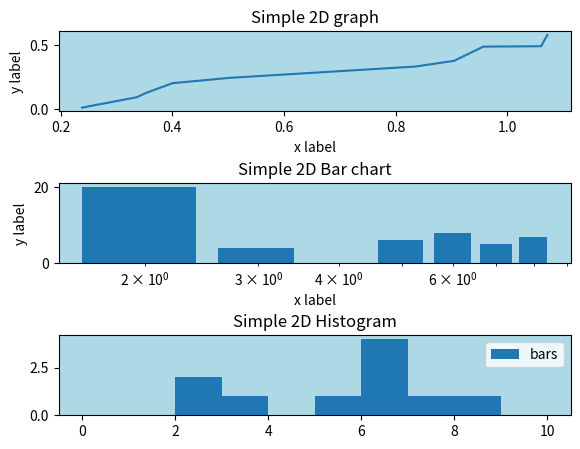

Here is the Python script that generated this plot:
import matplotlib.pyplot as plt
import numpy as np

x=np.random.rand(10)
y=np.random.rand(10)
x.sort()
y.sort()


x=x+.2

plt.subplot(311,facecolor='lightblue')
plt.title('Simple 2D graph')
plt.xlabel('x label')
plt.ylabel('y label')
plt.xscale('linear')
plt.plot(x,y,label='First')
#'linear','log','logtime','smlog'


plt.subplot(312,facecolor='lightblue')
plt.title('Simple 2D Bar chart')
plt.xlabel('x label')
plt.ylabel('y label')
plt.xscale('log')
xBar=[2,2,3,5,6,6,6,6,7,8]
yBar=[4,20,4,6,8,6,3,2,5,7]
plt.bar(xBar,yBar,label='bars')

plt.subplot(313,facecolor='lightblue')
plt.title('Simple 2D Histogram')
bins=[0,1,2,3,4,5,6,7,8,9,10]
plt.hist(xBar,bins,label='bars')
plt.subplots_adjust(left=0.1,right=0.9,wspace=0.7,hspace=0.9,bottom=0.1, top=0.9)

plt.legend()
plt.show()


